Dataset: detector_blue_on_table (GitHub, 565-cyber/lerobot). Classes: negative, positive.

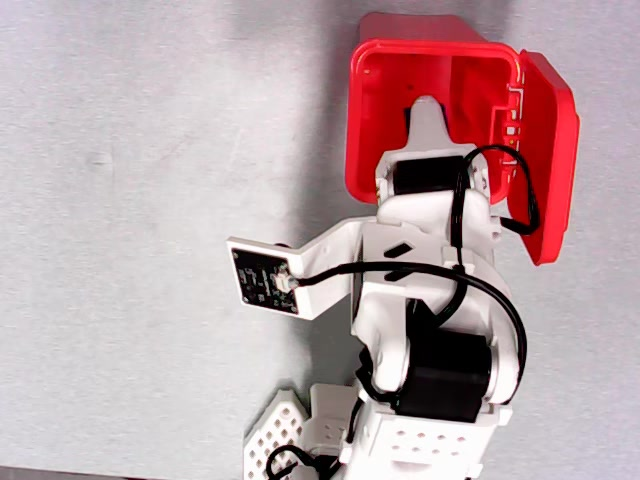
Label: positive

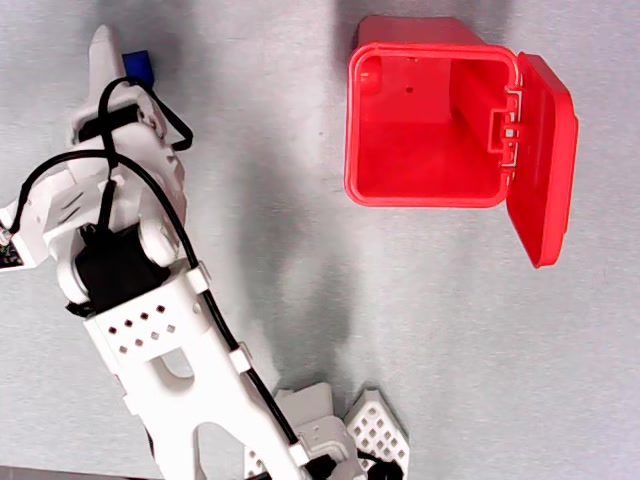
Label: positive

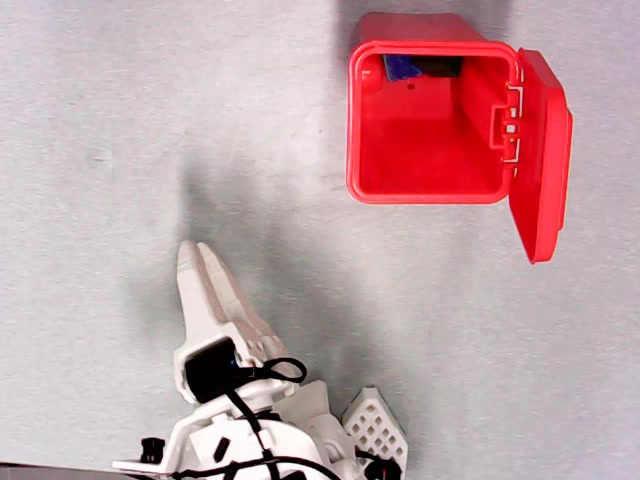
Label: negative

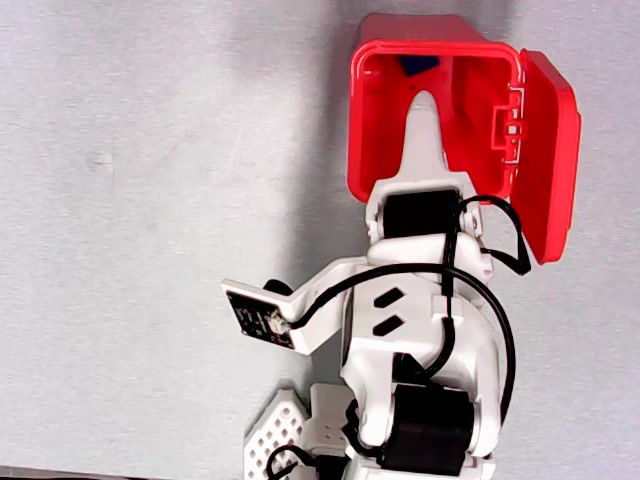
Label: negative

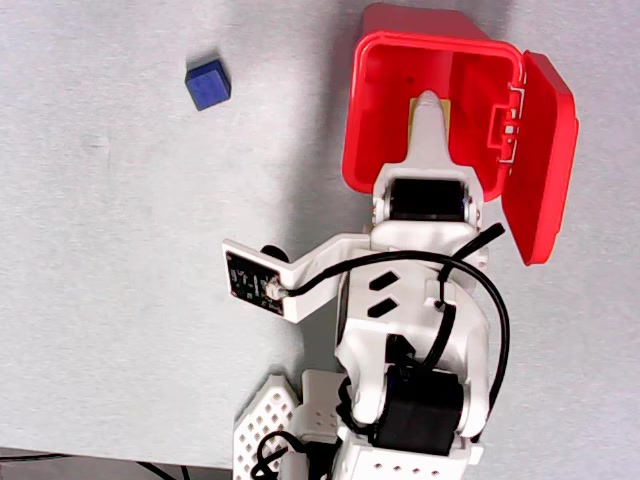
Label: positive

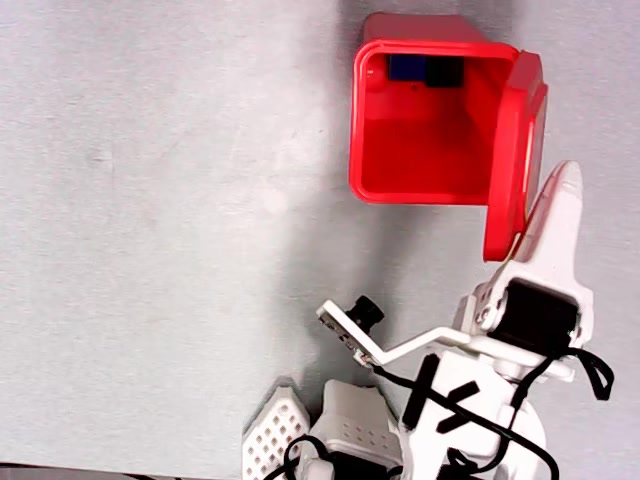
Label: negative
